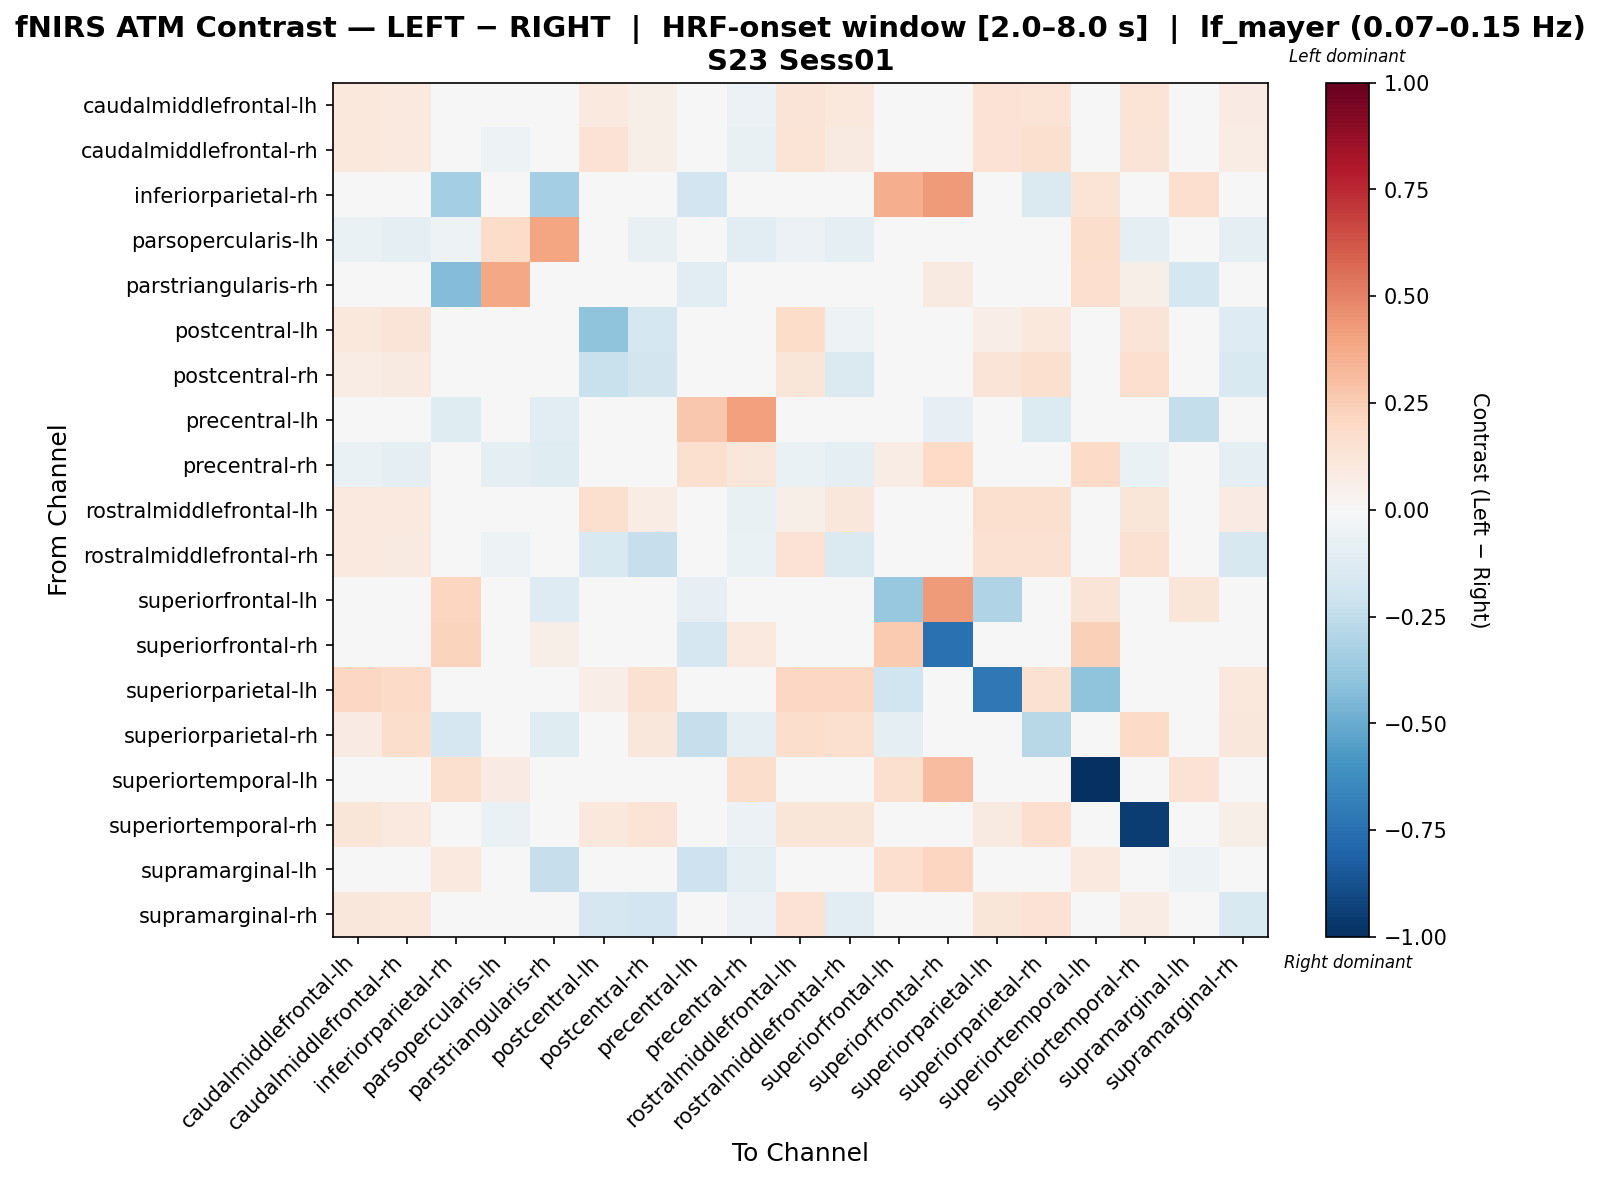

The data file committed next to this chart (first rows):
, caudalmiddlefrontal-lh, caudalmiddlefrontal-rh, inferiorparietal-rh, parsopercularis-lh, parstriangularis-rh, postcentral-lh, postcentral-rh, precentral-lh, precentral-rh, rostralmiddlefrontal-lh, rostralmiddlefrontal-rh, superiorfrontal-lh, superiorfrontal-rh, superiorparietal-lh, superiorparietal-rh, superiortemporal-lh, superiortemporal-rh, supramarginal-lh, supramarginal-rh
caudalmiddlefrontal-lh, 0.1084, 0.09798, 0.0, -0.03865, 0.0, 0.09925, 0.0591, 0.0, -0.06074, 0.1267, 0.1079, 0.0, 0.02282, 0.1461, 0.1379, 0.0, 0.1395, 0.0, 0.08086
caudalmiddlefrontal-rh, 0.1068, 0.09593, 0.0, -0.0538, 0.0, 0.1423, 0.05489, -0.004891, -0.07336, 0.1389, 0.08754, 0.0, 0.02746, 0.1465, 0.1563, 0.0, 0.131, 0.0, 0.07153
inferiorparietal-rh, 0.0, 0.0, -0.3423, -0.04514, -0.3405, 0.0, 0.0, -0.1919, -0.02257, 0.0, 0.0, 0.3598, 0.4222, 0.0, -0.1467, 0.1376, 0.0, 0.1696, 0.0
parsopercularis-lh, -0.06847, -0.0989, -0.05267, 0.1874, 0.395, 0.0, -0.07608, 0.0, -0.1065, -0.06086, -0.0989, 0.0, 0.0, 0.0, 0.0, 0.1778, -0.0989, 0.0, -0.0989
parstriangularis-rh, 0.0, 0.0, -0.4342, 0.3876, 0.018, 0.0, 0.04616, -0.1085, -0.03527, 0.0, 0.0, -0.03208, 0.09232, 0.0, 0.01276, 0.1704, 0.0577, -0.1748, 0.0
postcentral-lh, 0.1038, 0.1307, 0.0, 0.0, 0.0, -0.4011, -0.1719, 0.0, 0.0, 0.1845, -0.05002, -0.007083, 0.03706, 0.06654, 0.1093, 0.0, 0.1268, 0.0, -0.1286
postcentral-rh, 0.07304, 0.08875, 0.0, -0.03822, 0.008595, -0.2265, -0.1839, -0.009554, -0.01769, 0.1246, -0.1471, 0.0, 0.02282, 0.1295, 0.1612, 0.0, 0.1695, 0.0, -0.1551
precentral-lh, 0.0, 0.0, -0.1176, 0.0, -0.1019, 0.0, 0.0, 0.2707, 0.4093, 0.0, -0.01975, -0.00784, -0.08102, 0.0, -0.1333, 0.02144, 0.0, -0.24, 0.0
precentral-rh, -0.06931, -0.1008, -0.02373, -0.08821, -0.1222, 0.0, -0.01304, 0.1582, 0.1105, -0.06931, -0.08821, 0.07327, 0.1958, 0.0, -0.005209, 0.1933, -0.06825, 0.01181, -0.09451
rostralmiddlefrontal-lh, 0.09695, 0.09765, 0.0, -0.04668, 0.0, 0.1586, 0.0771, 0.0, -0.07781, 0.05832, 0.1105, 0.0, 0.03243, 0.1577, 0.1576, 0.0, 0.1233, 0.0, 0.08143
rostralmiddlefrontal-rh, 0.0965, 0.09331, 0.0, -0.05044, 0.0, -0.1538, -0.2283, -0.01376, -0.06419, 0.1464, -0.1445, 0.0, 0.02746, 0.1516, 0.1539, 0.0, 0.1511, -0.004585, -0.1606
superiorfrontal-lh, 0.0, 0.0, 0.2184, 0.0, -0.1289, 0.0, 0.0, -0.08559, 0.03994, 0.0, 0.0, -0.3786, 0.4225, -0.2988, -0.03735, 0.1284, 0.0, 0.1199, 0.0
superiorfrontal-rh, -0.01163, 0.01605, 0.2207, 0.0, 0.06145, 0.004419, -0.01163, -0.1654, 0.09836, 0.0214, -0.00628, 0.2598, -0.7488, 0.0, -0.02233, 0.2387, 0.0321, 0.02474, -0.01163
superiorparietal-lh, 0.2056, 0.1887, 0.0, 0.0, 0.0, 0.06446, 0.1527, 0.0, 0.0, 0.2038, 0.2038, -0.2009, 0.00577, -0.7128, 0.1505, -0.3994, 0.03113, 0.0, 0.1066
superiorparietal-rh, 0.08503, 0.1735, -0.1712, 0.0, -0.1184, -0.03142, 0.1131, -0.2334, -0.1004, 0.1771, 0.1563, -0.09781, 0.0, 0.02036, -0.2757, 0.0, 0.1922, 0.0, 0.1108
superiortemporal-lh, 0.0, 0.0, 0.1595, 0.08418, 0.04338, 0.0, 0.0, -0.03808, 0.1768, 0.0, 0.0, 0.1595, 0.3111, -0.0395, 0.0, -1.0, 0.0, 0.1431, 0.0
superiortemporal-rh, 0.1208, 0.09997, 0.0, -0.06276, 0.01074, 0.1053, 0.1372, 0.0, -0.06054, 0.1212, 0.1185, 0.0, 0.04465, 0.0875, 0.1699, 0.0, -0.9486, 0.0, 0.05602
supramarginal-lh, 0.0, 0.0, 0.0972, 0.0, -0.2278, 0.0, 0.0, -0.205, -0.09204, 0.0, 0.0, 0.1698, 0.213, 0.0, 0.0, 0.0973, 0.0, -0.05244, 0.0
supramarginal-rh, 0.1135, 0.1078, 0.0, -0.04296, 0.0, -0.1675, -0.1883, -0.003905, -0.05858, 0.1423, -0.1121, 0.0, 0.02361, 0.1177, 0.1443, 0.0, 0.07551, 0.0, -0.1513
